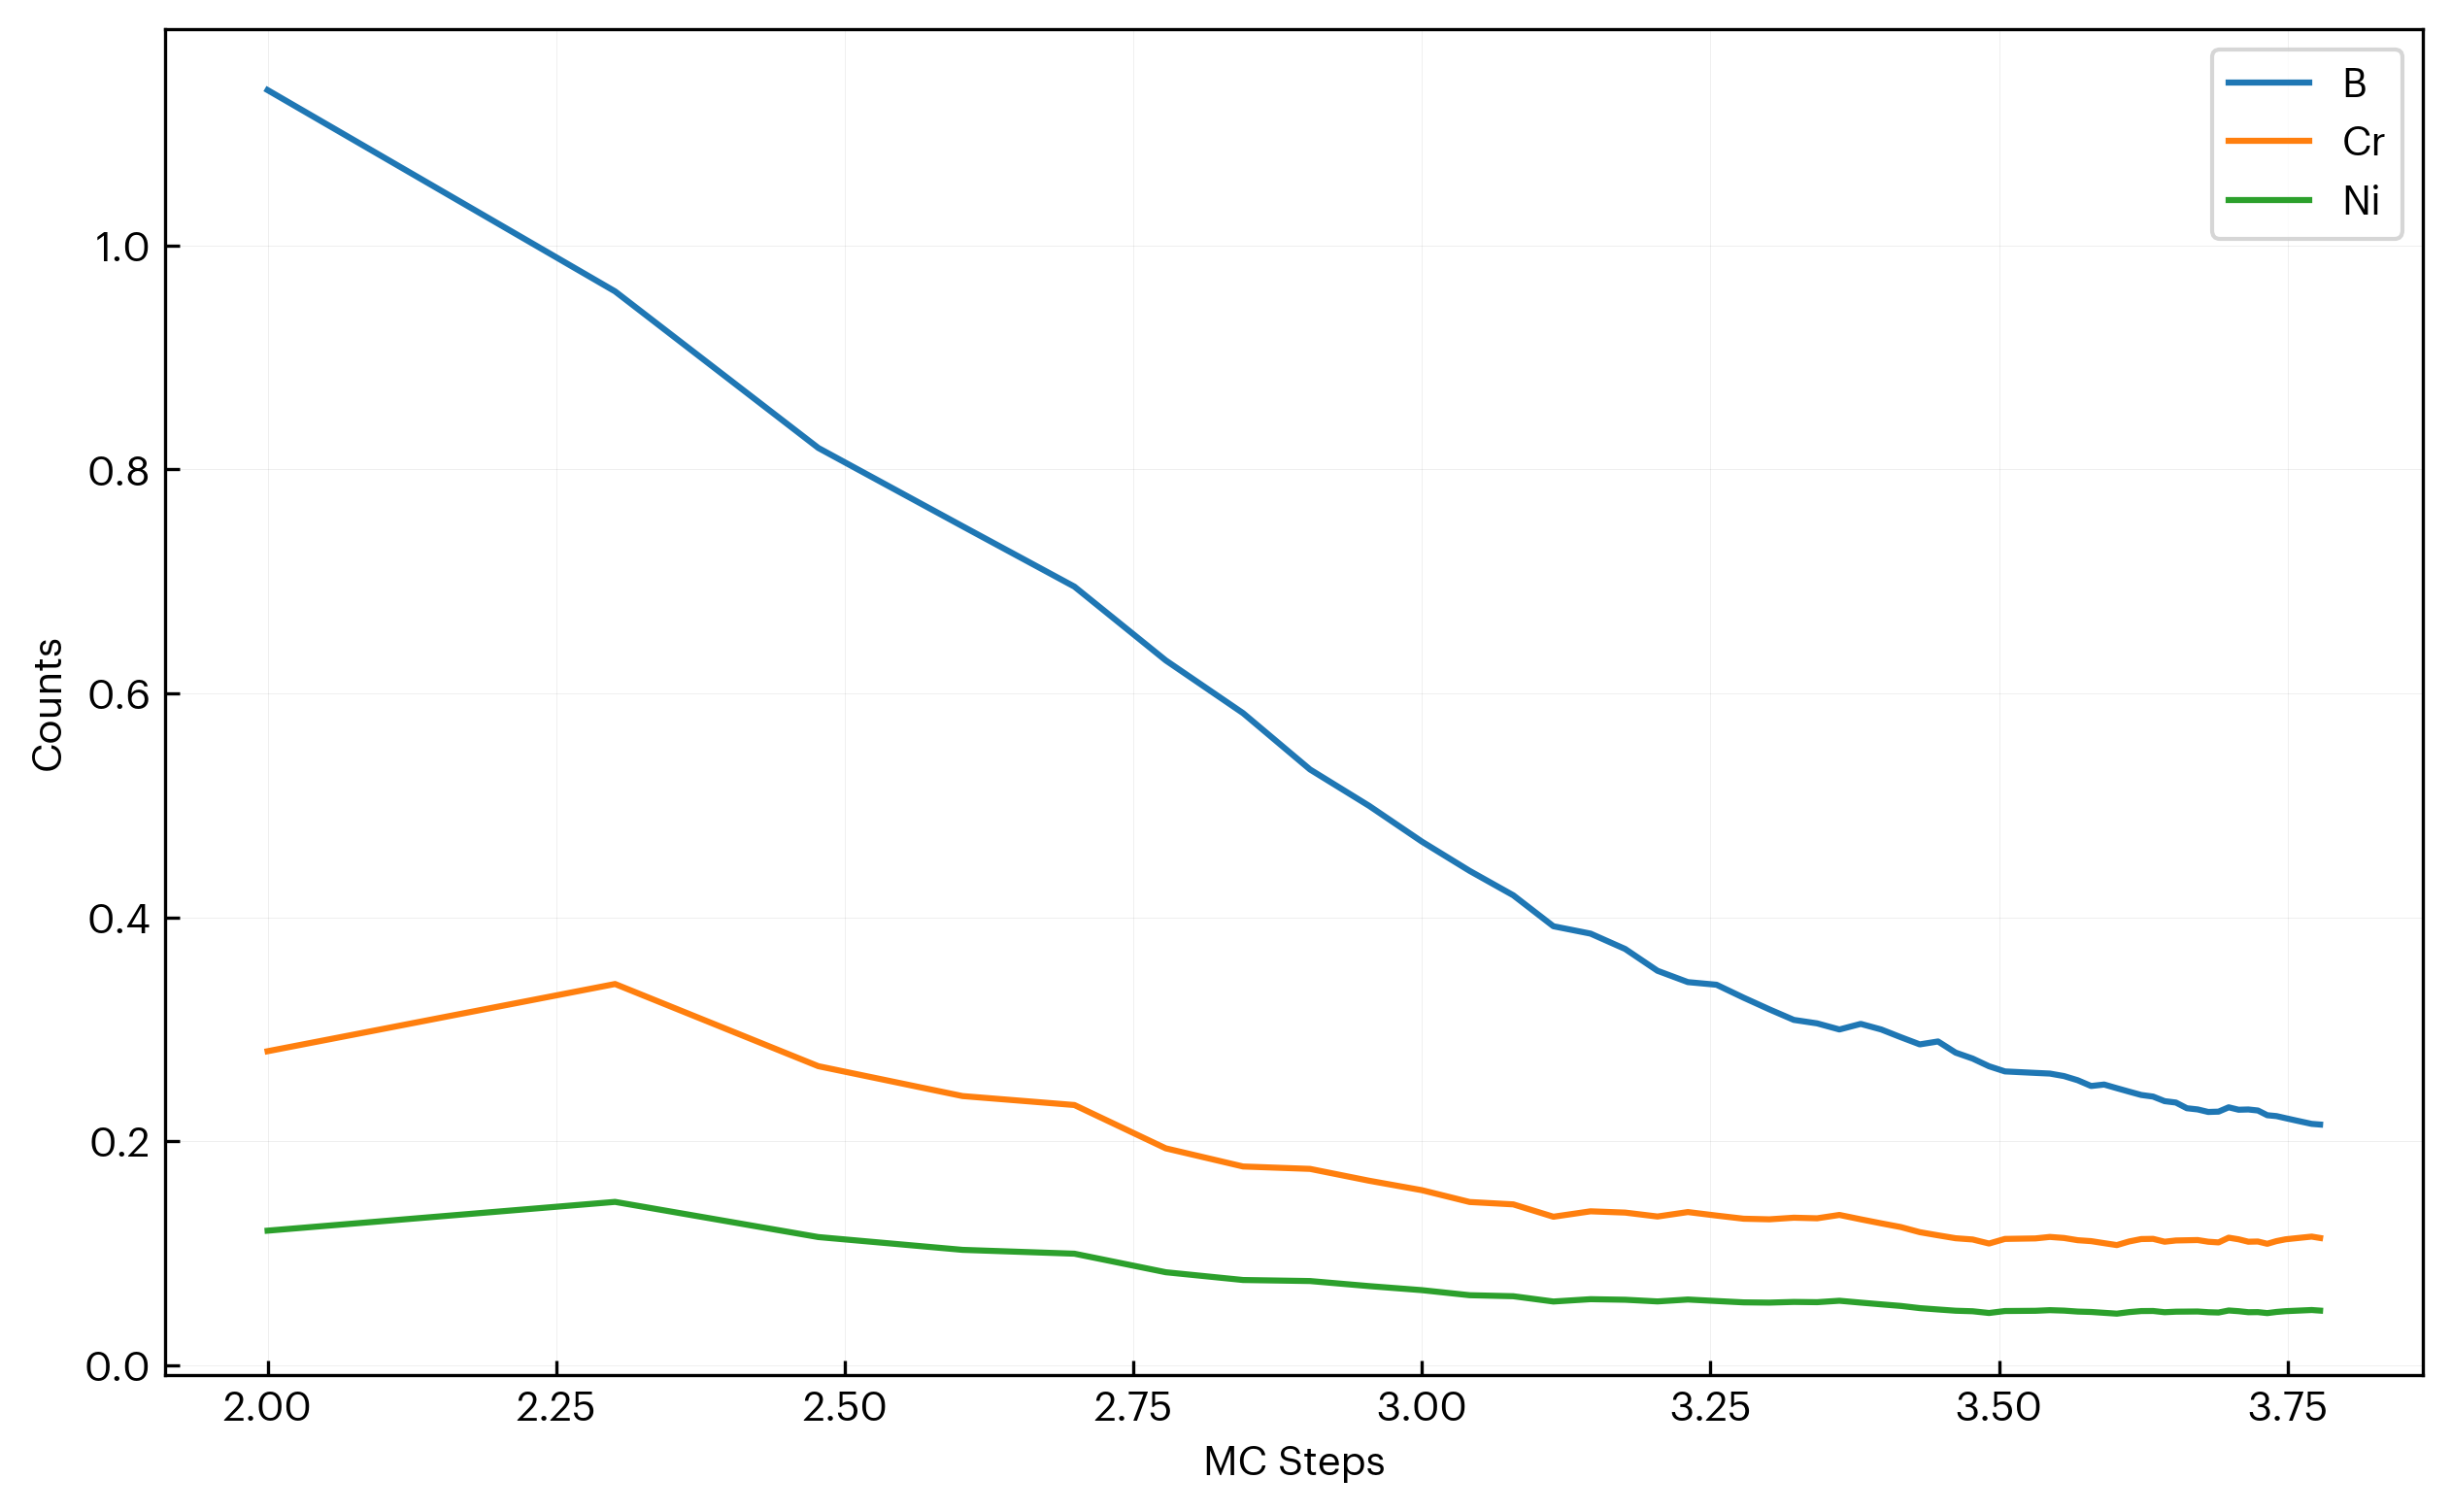

The table this chart was drawn from, first rows:
step, B, Cr, Ni
100, 1.139, 0.2803, 0.12
200, 0.9591, 0.3403, 0.1457
300, 0.8192, 0.2669, 0.1143
400, 0.7493, 0.2402, 0.1028
500, 0.6953, 0.2322, 0.09941
600, 0.6294, 0.1935, 0.08285
700, 0.5823, 0.1773, 0.07591
800, 0.532, 0.1752, 0.07499
900, 0.4995, 0.1646, 0.07047
1000, 0.4675, 0.1562, 0.06685
1100, 0.4414, 0.1456, 0.06233
1200, 0.4196, 0.1435, 0.06142
1300, 0.3919, 0.1324, 0.0567
1400, 0.3853, 0.1373, 0.05877
1500, 0.3716, 0.1361, 0.05828
1600, 0.3522, 0.1326, 0.05678
1700, 0.342, 0.1366, 0.05848
1800, 0.3397, 0.1335, 0.05713
1900, 0.3281, 0.1307, 0.05593
2000, 0.3177, 0.1301, 0.05571
2100, 0.3083, 0.1316, 0.05632
2200, 0.3052, 0.131, 0.0561
2300, 0.2997, 0.134, 0.05738
2400, 0.3047, 0.1301, 0.05571
2500, 0.2997, 0.1265, 0.05416
2600, 0.2928, 0.1232, 0.05274
2700, 0.2864, 0.1186, 0.05079
2800, 0.289, 0.1158, 0.04959
2900, 0.279, 0.1132, 0.04847
3000, 0.2737, 0.1121, 0.04799
3100, 0.2668, 0.1085, 0.04645
3200, 0.2622, 0.1126, 0.04821
3300, 0.2616, 0.1128, 0.04831
3400, 0.2609, 0.1131, 0.0484
3500, 0.2603, 0.1144, 0.04897
3600, 0.2581, 0.1134, 0.04856
3700, 0.2543, 0.1115, 0.04772
3800, 0.2492, 0.1106, 0.04736
3900, 0.2505, 0.1088, 0.04659
4000, 0.2473, 0.1071, 0.04585
4100, 0.2442, 0.1104, 0.04724
4200, 0.2412, 0.1125, 0.04816
4300, 0.2398, 0.1127, 0.04823
4400, 0.2357, 0.1101, 0.04714
4500, 0.2344, 0.1112, 0.04761
4600, 0.2293, 0.1114, 0.0477
4700, 0.2283, 0.1116, 0.04777
4800, 0.226, 0.1101, 0.04714
4900, 0.2263, 0.1095, 0.04687
5000, 0.2302, 0.1137, 0.04868
5100, 0.228, 0.1123, 0.04806
5200, 0.2282, 0.1101, 0.04714
5300, 0.2273, 0.1103, 0.04722
5400, 0.2231, 0.1083, 0.04634
5500, 0.2223, 0.1107, 0.04737
5600, 0.2205, 0.1123, 0.04805
5700, 0.2187, 0.1131, 0.04841
5800, 0.217, 0.1139, 0.04876
5900, 0.2154, 0.1147, 0.0491
6000, 0.2148, 0.1134, 0.04856
